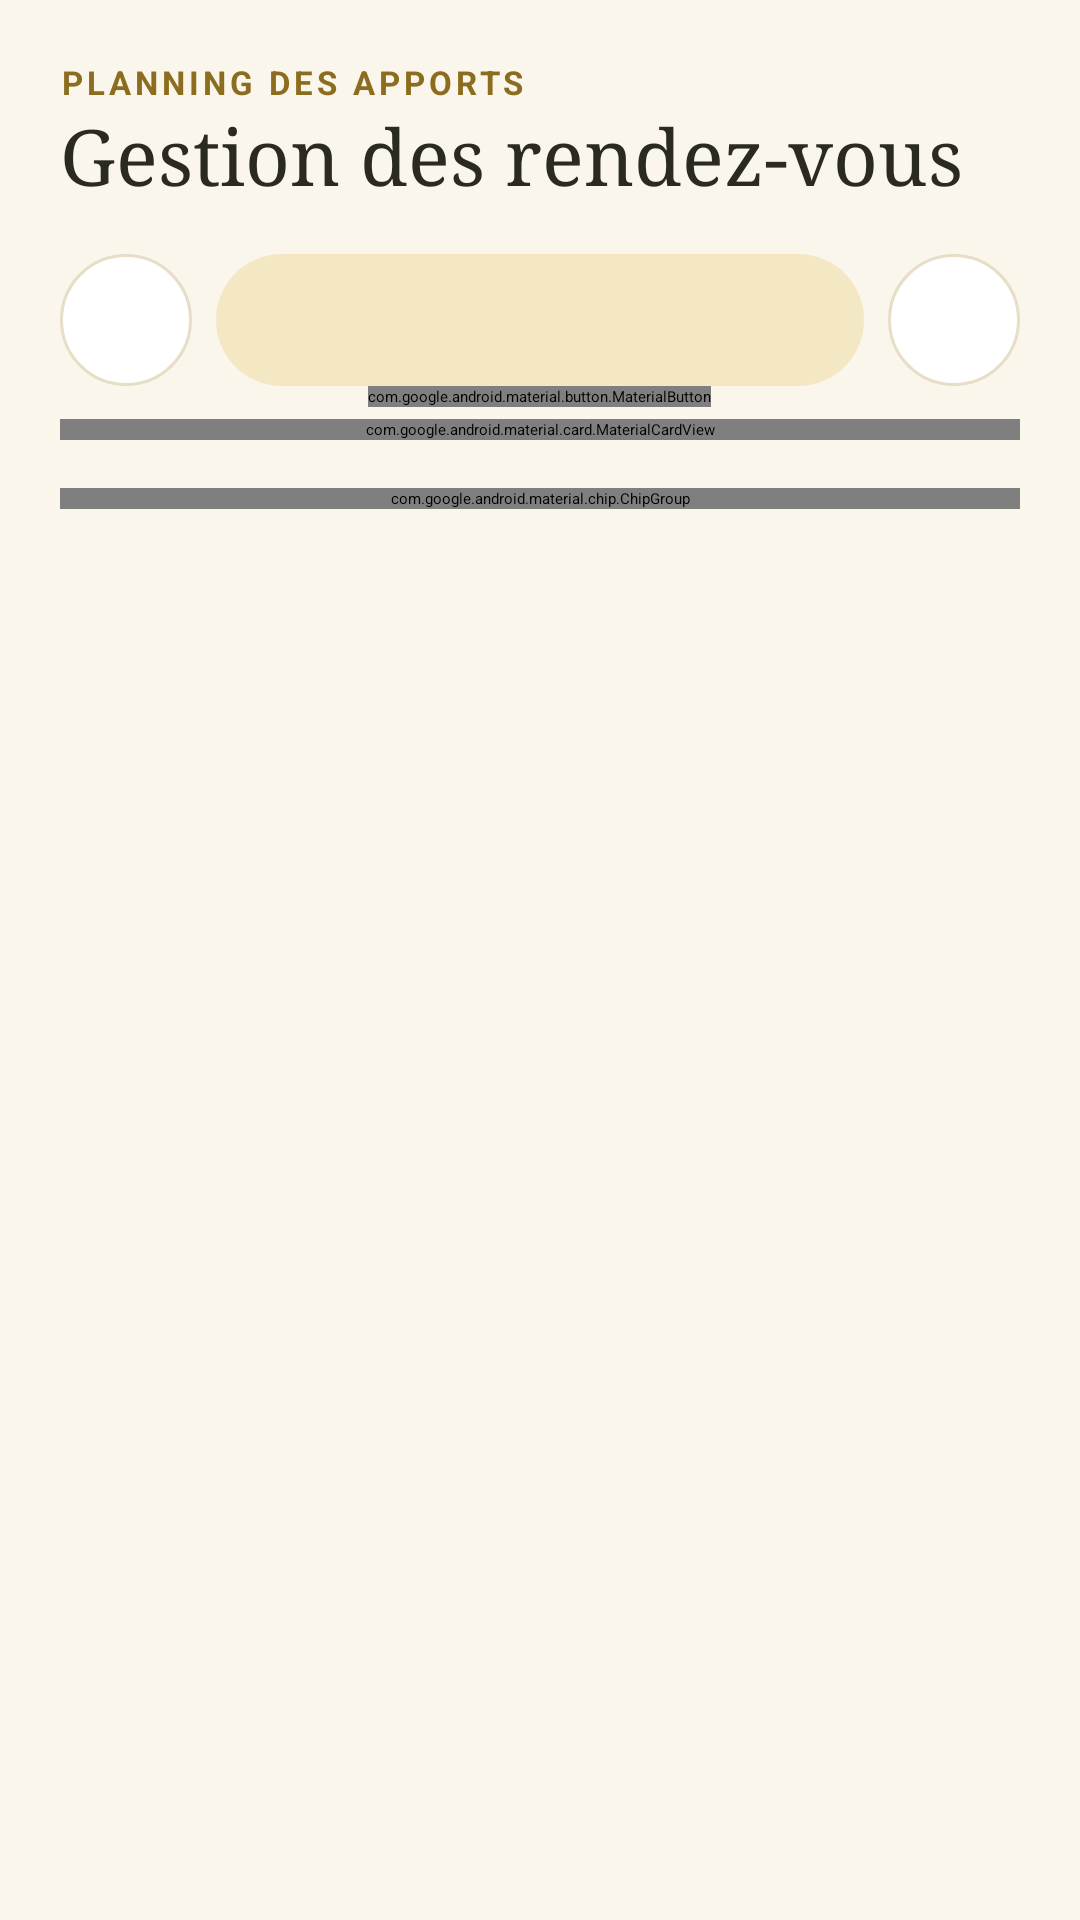

Here is an Android app screen rendered from its layout file. Give the layout XML and the strings, colors and styles it references.
<!-- AndroidManifest.xml: application theme Theme.ZitounaProject -->
<!-- res/layout/fragment_gestion_rdv.xml -->
<?xml version="1.0" encoding="utf-8"?>
<ScrollView xmlns:android="http://schemas.android.com/apk/res/android"
    xmlns:app="http://schemas.android.com/apk/res-auto"
    xmlns:tools="http://schemas.android.com/tools"
    android:layout_width="match_parent"
    android:layout_height="match_parent"
    android:background="@color/cream"
    android:fillViewport="true">

    <LinearLayout
        android:layout_width="match_parent"
        android:layout_height="wrap_content"
        android:orientation="vertical"
        android:padding="20dp">

    <TextView
        android:layout_width="wrap_content"
        android:layout_height="wrap_content"
        android:text="@string/gestion_overline"
        android:textAppearance="@style/TextAppearance.Zitouna.Overline" />

    <TextView
        android:layout_width="wrap_content"
        android:layout_height="wrap_content"
        android:text="@string/gestion_titre"
        android:textAppearance="@style/TextAppearance.Zitouna.Display"
        android:textSize="26sp" />

    <LinearLayout
        android:layout_width="match_parent"
        android:layout_height="wrap_content"
        android:layout_marginTop="16dp"
        android:gravity="center_vertical"
        android:orientation="horizontal">

        <ImageButton
            android:id="@+id/btnJourPrecedent"
            style="@style/Widget.Zitouna.IconButton"
            android:contentDescription="Jour précédent"
            android:src="@drawable/ic_chevron_left" />

        <TextView
            android:id="@+id/txtJour"
            android:layout_width="0dp"
            android:layout_height="44dp"
            android:layout_marginHorizontal="8dp"
            android:layout_weight="1"
            android:background="@drawable/bg_chip_gold"
            android:drawablePadding="6dp"
            android:gravity="center"
            android:textColor="@color/gold_dark"
            android:textStyle="bold"
            app:drawableStartCompat="@drawable/ic_calendar"
            app:drawableTint="@color/gold_dark"
            tools:text="Aujourd'hui • lun. 16 nov." />

        <ImageButton
            android:id="@+id/btnJourSuivant"
            style="@style/Widget.Zitouna.IconButton"
            android:contentDescription="Jour suivant"
            android:src="@drawable/ic_chevron_right" />
    </LinearLayout>

    <com.google.android.material.button.MaterialButton
        android:id="@+id/btnAujourdhui"
        style="@style/Widget.Zitouna.Button.Text"
        android:layout_width="wrap_content"
        android:layout_height="wrap_content"
        android:layout_gravity="center_horizontal"
        android:text="@string/aujourdhui" />

    <com.google.android.material.card.MaterialCardView
        android:layout_width="match_parent"
        android:layout_height="wrap_content"
        android:layout_marginTop="4dp">

        <LinearLayout
            android:layout_width="match_parent"
            android:layout_height="wrap_content"
            android:orientation="vertical"
            android:padding="16dp">

            <LinearLayout
                android:layout_width="match_parent"
                android:layout_height="wrap_content"
                android:gravity="center_vertical"
                android:orientation="horizontal">

                <TextView
                    android:layout_width="0dp"
                    android:layout_height="wrap_content"
                    android:layout_weight="1"
                    android:text="@string/capacite_titre"
                    android:textAppearance="@style/TextAppearance.Zitouna.Title" />

                <TextView
                    android:id="@+id/txtPourcent"
                    android:layout_width="wrap_content"
                    android:layout_height="wrap_content"
                    android:fontFamily="serif"
                    android:textColor="@color/olive_900"
                    android:textSize="24sp"
                    tools:text="84%" />
            </LinearLayout>

            <LinearLayout
                android:layout_width="match_parent"
                android:layout_height="wrap_content"
                android:layout_marginTop="4dp"
                android:orientation="horizontal">

                <TextView
                    android:id="@+id/txtCapacite"
                    android:layout_width="0dp"
                    android:layout_height="wrap_content"
                    android:layout_weight="1"
                    android:textAppearance="@style/TextAppearance.Zitouna.Body"
                    android:textSize="12sp"
                    tools:text="18 400 / 22 000 kg réservés" />

                <TextView
                    android:id="@+id/txtReste"
                    android:layout_width="wrap_content"
                    android:layout_height="wrap_content"
                    android:textColor="@color/gold_dark"
                    android:textSize="12sp"
                    android:textStyle="bold"
                    tools:text="Reste 3 600 kg" />
            </LinearLayout>

            <com.google.android.material.progressindicator.LinearProgressIndicator
                android:id="@+id/progressCapacite"
                android:layout_width="match_parent"
                android:layout_height="wrap_content"
                android:layout_marginTop="10dp"
                android:max="100"
                app:indicatorColor="@color/olive_700"
                app:trackColor="@color/olive_100"
                app:trackCornerRadius="4dp"
                app:trackThickness="8dp" />

            <LinearLayout
                android:layout_width="match_parent"
                android:layout_height="wrap_content"
                android:layout_marginTop="10dp"
                android:orientation="horizontal">

                <TextView
                    android:id="@+id/txtConfirme"
                    android:layout_width="0dp"
                    android:layout_height="wrap_content"
                    android:layout_weight="1"
                    android:textColor="@color/olive_700"
                    android:textSize="12sp"
                    tools:text="Confirmé (15 800 kg)" />

                <TextView
                    android:id="@+id/txtEnAttente"
                    android:layout_width="wrap_content"
                    android:layout_height="wrap_content"
                    android:textColor="@color/gold_dark"
                    android:textSize="12sp"
                    tools:text="En attente (2 600 kg)" />
            </LinearLayout>
        </LinearLayout>
    </com.google.android.material.card.MaterialCardView>

    <com.google.android.material.chip.ChipGroup
        android:id="@+id/chipGroupStatut"
        android:layout_width="match_parent"
        android:layout_height="wrap_content"
        android:layout_marginTop="16dp"
        app:selectionRequired="true"
        app:singleSelection="true">

        <com.google.android.material.chip.Chip
            android:id="@+id/chipEnAttente"
            style="@style/Widget.Zitouna.Chip"
            android:layout_width="wrap_content"
            android:layout_height="wrap_content"
            android:checked="true"
            android:text="@string/filtre_en_attente" />

        <com.google.android.material.chip.Chip
            android:id="@+id/chipConfirmes"
            style="@style/Widget.Zitouna.Chip"
            android:layout_width="wrap_content"
            android:layout_height="wrap_content"
            android:text="@string/filtre_confirmes" />

        <com.google.android.material.chip.Chip
            android:id="@+id/chipTous"
            style="@style/Widget.Zitouna.Chip"
            android:layout_width="wrap_content"
            android:layout_height="wrap_content"
            android:text="@string/filtre_tous" />

    </com.google.android.material.chip.ChipGroup>

    <com.google.android.material.progressindicator.LinearProgressIndicator
        android:id="@+id/progress"
        android:layout_width="match_parent"
        android:layout_height="wrap_content"
        android:layout_marginTop="10dp"
        android:indeterminate="true"
        android:visibility="gone"
        app:indicatorColor="@color/olive_700" />

    <androidx.recyclerview.widget.RecyclerView
        android:id="@+id/recycler"
        android:layout_width="match_parent"
        android:layout_height="wrap_content"
        android:layout_marginTop="8dp" />

    <LinearLayout
        android:id="@+id/layoutEmpty"
        android:layout_width="match_parent"
        android:layout_height="wrap_content"
        android:layout_marginTop="24dp"
        android:gravity="center_horizontal"
        android:orientation="vertical"
        android:visibility="gone">

        <FrameLayout
            android:layout_width="72dp"
            android:layout_height="72dp"
            android:background="@drawable/bg_circle_gold_light">

            <ImageView
                android:layout_width="32dp"
                android:layout_height="32dp"
                android:layout_gravity="center"
                android:contentDescription="@null"
                android:src="@drawable/ic_calendar"
                app:tint="@color/gold_dark" />
        </FrameLayout>

        <TextView
            android:layout_width="wrap_content"
            android:layout_height="wrap_content"
            android:layout_marginTop="12dp"
            android:gravity="center"
            android:text="@string/gestion_vide"
            android:textAppearance="@style/TextAppearance.Zitouna.Title" />

    </LinearLayout>


    </LinearLayout>
</ScrollView>
<!-- resources referenced by this layout -->
<resources>
  <color name="cream">#FAF6EB</color>
  <color name="gold_dark">#8C6D1F</color>
  <color name="olive_100">#EEF0DD</color>
  <color name="olive_700">#4E5D23</color>
  <color name="olive_900">#2F3A12</color>
  <!-- drawable bg_chip_gold (drawable) -->
  <?xml version="1.0" encoding="utf-8"?>
  <shape xmlns:android="http://schemas.android.com/apk/res/android" android:shape="rectangle">
      <solid android:color="@color/gold_light" />
      <corners android:radius="50dp" />
  </shape>
  <string name="aujourdhui">Aujourd\'hui</string>
  <string name="capacite_titre">Capacité du quai de réception</string>
  <string name="filtre_confirmes">Confirmés</string>
  <string name="filtre_en_attente">En attente</string>
  <string name="filtre_tous">Tous</string>
  <string name="gestion_overline">Planning des apports</string>
  <string name="gestion_titre">Gestion des rendez-vous</string>
  <string name="gestion_vide">Aucun rendez-vous pour ce jour.</string>
  <style name="TextAppearance.Zitouna.Body" parent="TextAppearance.Material3.BodyMedium">
          <item name="android:textColor">@color/muted</item>
          <item name="android:textSize">14sp</item>
      </style>
  <style name="TextAppearance.Zitouna.Display" parent="TextAppearance.Material3.HeadlineMedium">
          <item name="android:fontFamily">serif</item>
          <item name="android:textColor">@color/ink</item>
          <item name="android:textSize">28sp</item>
      </style>
  <style name="TextAppearance.Zitouna.Overline" parent="TextAppearance.Material3.LabelSmall">
          <item name="android:textColor">@color/gold_dark</item>
          <item name="android:textSize">11sp</item>
          <item name="android:textStyle">bold</item>
          <item name="android:letterSpacing">0.12</item>
          <item name="android:textAllCaps">true</item>
      </style>
  <style name="TextAppearance.Zitouna.Title" parent="TextAppearance.Material3.TitleMedium">
          <item name="android:textColor">@color/ink</item>
          <item name="android:textStyle">bold</item>
      </style>
  <style name="Widget.Zitouna.Button.Text" parent="Widget.Material3.Button.TextButton">
          <item name="android:textAllCaps">false</item>
          <item name="android:letterSpacing">0</item>
          <item name="android:textColor">@color/olive_700</item>
      </style>
  <style name="Theme.ZitounaProject" parent="Base.Theme.ZitounaProject" />
  <color name="gold_light">#F3E7C4</color>
  <color name="muted">#7B7A66</color>
  <color name="ink">#2A2A1F</color>
  <color name="stroke">#E6DEC6</color>
  <!-- drawable bg_icon_button (drawable) -->
  <?xml version="1.0" encoding="utf-8"?>
  <ripple xmlns:android="http://schemas.android.com/apk/res/android" android:color="@color/olive_100">
      <item>
          <shape android:shape="oval">
              <solid android:color="@color/white" />
              <stroke android:width="1dp" android:color="@color/stroke" />
          </shape>
      </item>
  </ripple>
  <color name="white">#FFFFFFFF</color>
  <color name="gold">#C9A24A</color>
  <color name="error">#B3261E</color>
  <style name="Widget.Zitouna.Button" parent="Widget.Material3.Button">
          <item name="cornerRadius">28dp</item>
          <item name="android:minHeight">56dp</item>
          <item name="android:textAllCaps">false</item>
          <item name="android:textSize">15sp</item>
          <item name="android:letterSpacing">0</item>
          <item name="backgroundTint">@color/olive_700</item>
      </style>
  <style name="Widget.Zitouna.Card" parent="Widget.Material3.CardView.Outlined">
          <item name="cardCornerRadius">20dp</item>
          <item name="cardBackgroundColor">@color/white</item>
          <item name="strokeColor">@color/stroke</item>
          <item name="cardElevation">0dp</item>
      </style>
  <color name="olive_500">#6B7A33</color>
</resources>
